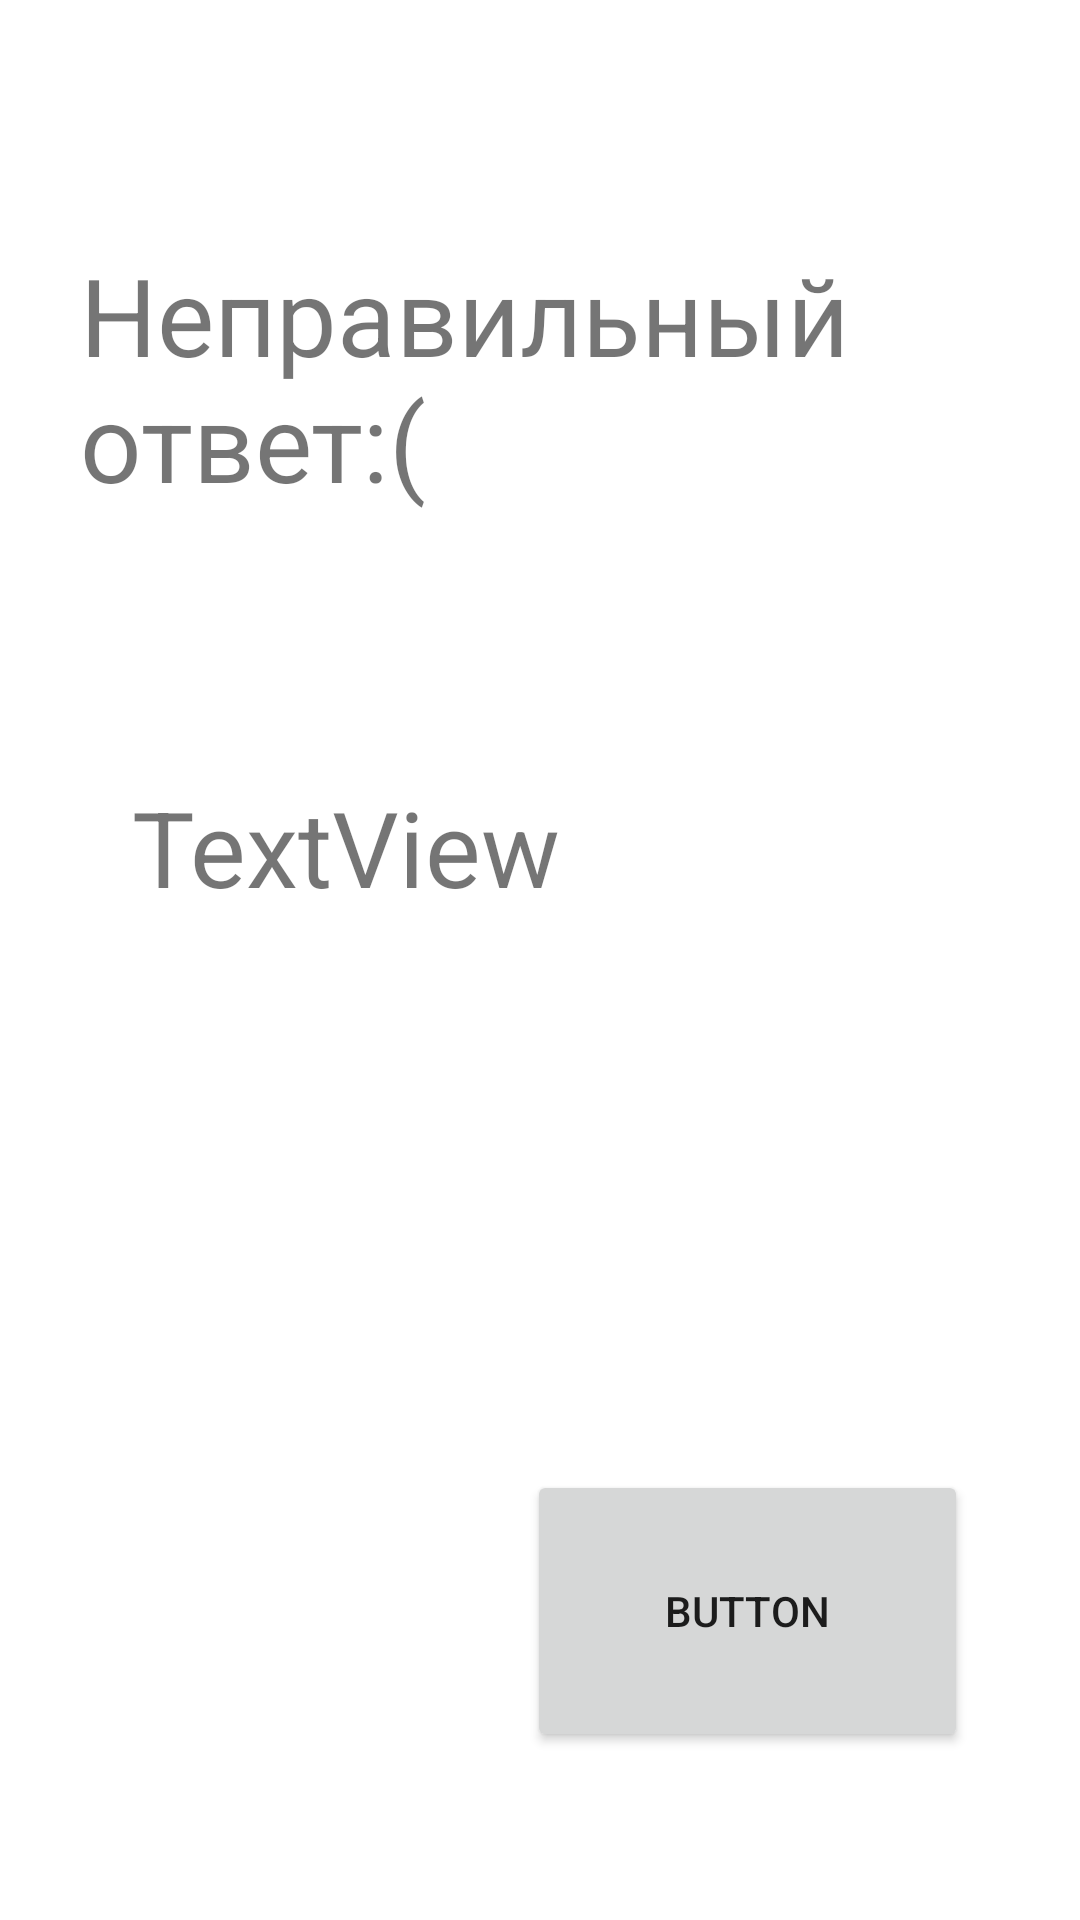

Android layout source for this screen:
<!-- AndroidManifest.xml: application theme Theme.Schet -->
<!-- res/layout/neverno.xml -->
<?xml version="1.0" encoding="utf-8"?>
<FrameLayout xmlns:android="http://schemas.android.com/apk/res/android"
    xmlns:app="http://schemas.android.com/apk/res-auto"
    xmlns:tools="http://schemas.android.com/tools"
    android:layout_width="match_parent"
    android:layout_height="match_parent"
    tools:context=".Neverno">

    <androidx.constraintlayout.widget.ConstraintLayout
        android:layout_width="match_parent"
        android:layout_height="match_parent">

        <TextView
            android:id="@+id/nevernoo"
            android:layout_width="319dp"
            android:layout_height="98dp"
            android:text="Неправильный ответ:("
            android:textSize="36sp"
            app:layout_constraintBottom_toTopOf="@+id/textView5"
            app:layout_constraintEnd_toEndOf="parent"
            app:layout_constraintHorizontal_bias="0.652"
            app:layout_constraintStart_toStartOf="parent"
            app:layout_constraintTop_toTopOf="parent" />

        <TextView
            android:id="@+id/textView5"
            android:layout_width="282dp"
            android:layout_height="75dp"
            android:layout_marginBottom="156dp"
            android:text="TextView"
            android:textSize="35sp"
            app:layout_constraintBottom_toTopOf="@+id/button5"
            app:layout_constraintEnd_toEndOf="parent"
            app:layout_constraintHorizontal_bias="0.565"
            app:layout_constraintStart_toStartOf="parent" />

        <Button
            android:id="@+id/button5"
            android:layout_width="147dp"
            android:layout_height="94dp"
            android:layout_marginBottom="56dp"
            android:text="Button"
            app:layout_constraintBottom_toBottomOf="parent"
            app:layout_constraintEnd_toEndOf="parent"
            app:layout_constraintHorizontal_bias="0.825"
            app:layout_constraintStart_toStartOf="parent" />
    </androidx.constraintlayout.widget.ConstraintLayout>
</FrameLayout>
<!-- resources referenced by this layout -->
<resources>
  <style name="Theme.Schet" parent="Theme.MaterialComponents.DayNight.DarkActionBar">
          
          <item name="colorPrimary">@color/purple_500</item>
          <item name="colorPrimaryVariant">@color/purple_700</item>
          <item name="colorOnPrimary">@color/white</item>
          
          <item name="colorSecondary">@color/teal_200</item>
          <item name="colorSecondaryVariant">@color/teal_700</item>
          <item name="colorOnSecondary">@color/black</item>
          
          <item name="android:statusBarColor" tools:targetApi="l">?attr/colorPrimaryVariant</item>
          
      </style>
  <!-- not gathered from this repository: default colours our renderer supplied (Android Studio template values) -->
  <color name="purple_500">#FF6200EE</color>
  <color name="purple_700">#FF3700B3</color>
  <color name="teal_200">#FF03DAC5</color>
  <color name="teal_700">#FF018786</color>
  <color name="black">#FF000000</color>
  <color name="white">#FFFFFFFF</color>
</resources>
